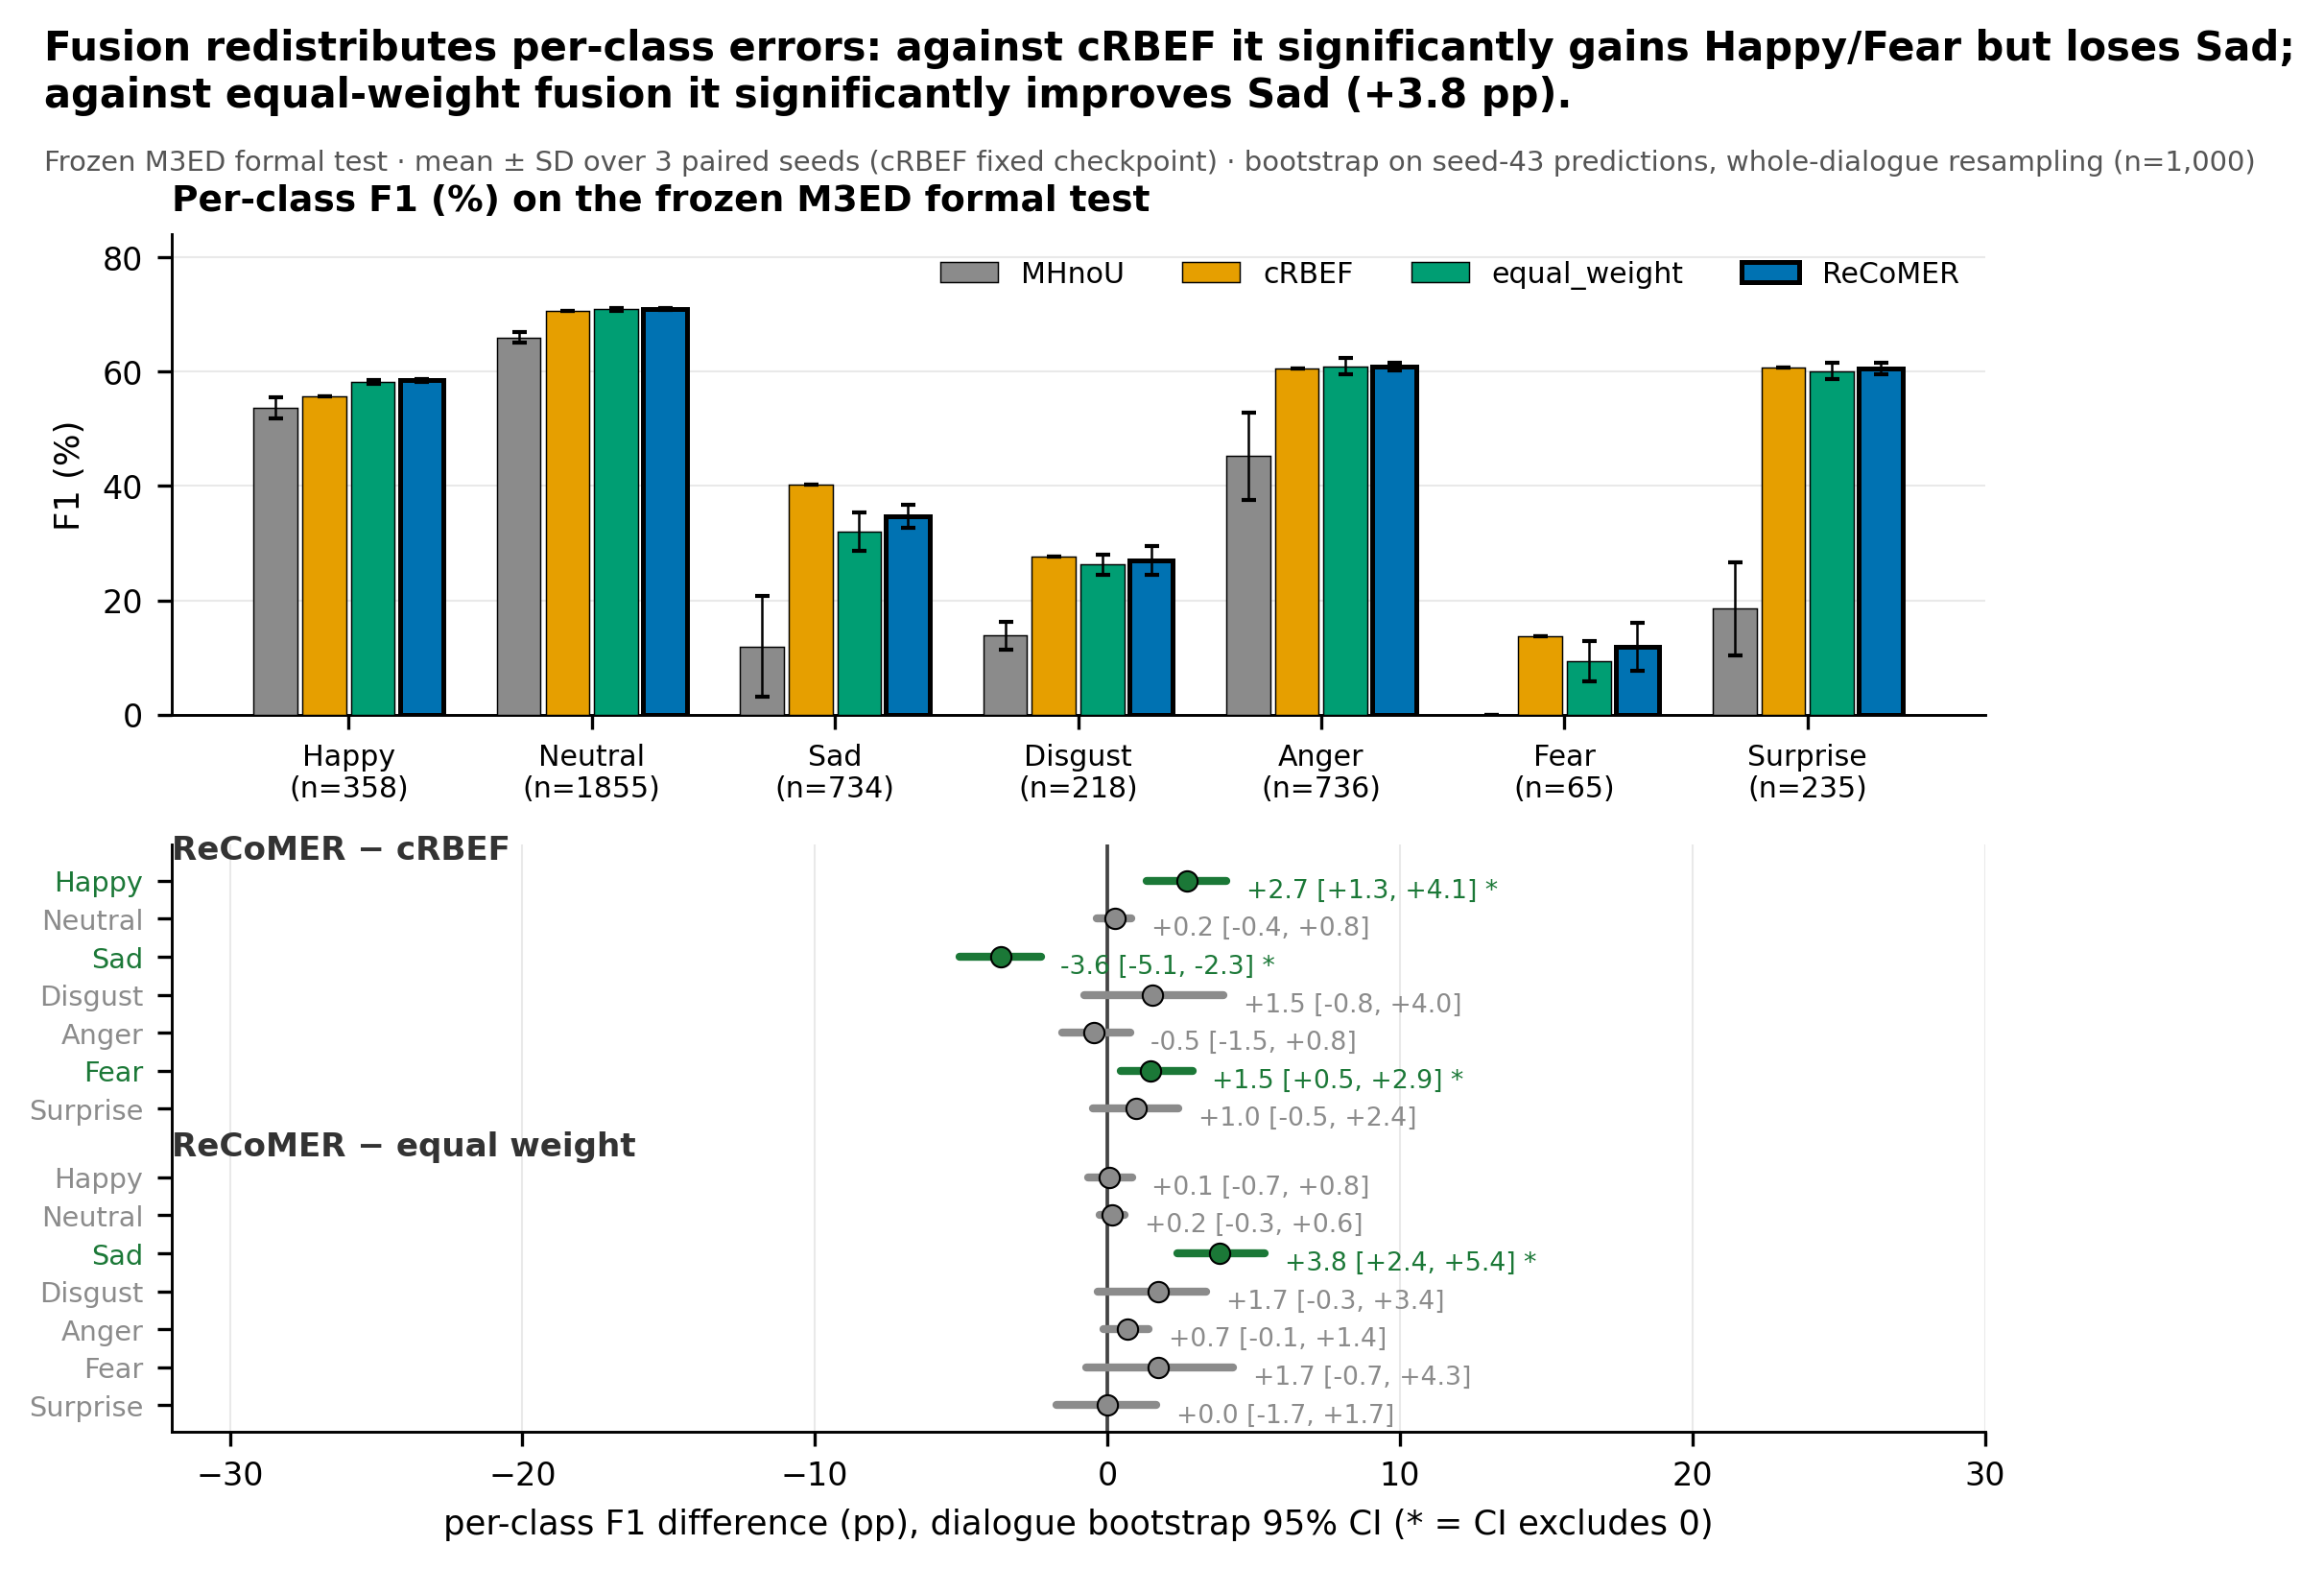

This figure's Python source:
# -*- coding: utf-8 -*-
"""图 E：正式 M3ED 测试逐类 F1 + 配对 bootstrap 差异（补 item 12 残余：per-class）。

一句话结论：融合在类间重新分配误差——对 cRBEF 显著换来 Happy/Fear、显著失去 Sad；
对等权融合则显著提升 Sad。

数据源：subgroup_perclass_results.json（服务器 remote_analysis.py 生成；
bootstrap 以完整对话为重采样单位，与正式协议一致，1000 次）。
"""
import json
import sys, os
sys.path.insert(0, os.path.dirname(os.path.abspath(__file__)))
import matplotlib.pyplot as plt
import numpy as np
from style_shared import PALETTE, SIG_OK, SIG_NS, apply_style, headline, save

apply_style()

R = json.load(open(os.path.join(os.path.dirname(os.path.abspath(__file__)),
                                "subgroup_perclass_results.json"), encoding="utf-8"))
A = R["A_per_class"]
classes = A["class_names"]
support = A["per_class"]["ReCoMER"]["support"]
ARMS = ["MHnoU", "cRBEF", "equal_weight", "ReCoMER"]

fig = plt.figure(figsize=(7.0, 5.3))
ax1 = fig.add_axes([0.075, 0.545, 0.90, 0.315])
ax2 = fig.add_axes([0.075, 0.075, 0.90, 0.385])

# ---- 上：逐类 F1 分组柱状 ----
x = np.arange(len(classes))
w = 0.2
for i, a in enumerate(ARMS):
    m = np.array(A["per_class"][a]["f1_mean"]) * 100
    sd = np.array(A["per_class"][a]["f1_sd"]) * 100
    bars = ax1.bar(x + (i - 1.5) * w, m, width=w * 0.9, yerr=sd, capsize=1.8,
                   color=PALETTE[a], edgecolor="black", linewidth=0.35,
                   error_kw=dict(lw=0.6), label=a, zorder=3)
    if a == "ReCoMER":
        for b in bars:
            b.set_linewidth(1.2)
ax1.set_title("Per-class F1 (%) on the frozen M3ED formal test", loc="left",
              fontweight="bold")
ax1.set_xticks(x)
ax1.set_xticklabels([f"{c}\n(n={n})" for c, n in zip(classes, support)], fontsize=7.2)
ax1.set_ylabel("F1 (%)")
ax1.grid(axis="y", zorder=0)
ax1.legend(ncol=4, frameon=False, loc="upper right", fontsize=7.2)
ax1.set_ylim(0, 84)

# ---- 下：配对 bootstrap 逐类差异森林 ----
rows = []
for pair_key, pair_label in [("ReCoMER_minus_cRBEF", "ReCoMER \u2212 cRBEF"),
                             ("ReCoMER_minus_equal_weight", "ReCoMER \u2212 equal weight")]:
    b = A["bootstrap"][pair_key]
    for ci, cls in enumerate(classes):
        rows.append((pair_label, cls, b["diff_mean"][ci] * 100,
                     b["ci_lo"][ci] * 100, b["ci_hi"][ci] * 100))
ypos, ylabels, ycolors = [], [], []
y = 0
last_pair = None
pair_first = {}
for pair, cls, g, lo, hi in rows:
    if last_pair is not None and pair != last_pair:
        y -= 0.8
    sig = (lo > 0) or (hi < 0)
    color = SIG_OK if sig else SIG_NS
    ax2.plot([lo, hi], [y, y], color=color, lw=2.0, solid_capstyle="round", zorder=3)
    ax2.scatter([g], [y], s=26, color=color, zorder=4, edgecolor="black", linewidth=0.5)
    ax2.annotate(f"{g:+.1f} [{lo:+.1f}, {hi:+.1f}]" + (" *" if sig else ""),
                 (hi, y), textcoords="offset points", xytext=(5, -2.5),
                 fontsize=6.4, color=color, va="center")
    ypos.append(y); ylabels.append(cls); ycolors.append(color)
    pair_first.setdefault(pair, y)
    y -= 1
    last_pair = pair

ax2.axvline(0, color="#444444", lw=0.9, zorder=2)
ax2.set_yticks(ypos)
ax2.set_yticklabels(ylabels, fontsize=6.9)
for t, c in zip(ax2.get_yticklabels(), ycolors):
    t.set_color(c)
for pair, yf in pair_first.items():
    ax2.annotate(pair, (-32, yf + 0.38), fontsize=8.2, fontweight="bold",
                 ha="left", va="bottom", color="#333333", annotation_clip=False)
ax2.set_xlim(-32, 30)
ax2.set_ylim(min(ypos) - 0.7, max(ypos) + 0.95)
ax2.set_xlabel("per-class F1 difference (pp), dialogue bootstrap 95% CI (* = CI excludes 0)")
ax2.grid(axis="x", zorder=0)

headline(fig, "Fusion redistributes per-class errors: against cRBEF it significantly gains Happy/Fear but loses Sad;\n"
              "against equal-weight fusion it significantly improves Sad (+3.8 pp).")
fig.text(0.012, 0.902, "Frozen M3ED formal test \u00b7 mean \u00b1 SD over 3 paired seeds (cRBEF fixed checkpoint) \u00b7 "
                       "bootstrap on seed-43 predictions, whole-dialogue resampling (n=1,000)",
         fontsize=7.0, color="#555555", ha="left")
save(fig, "figE_perclass_f1_bootstrap")
